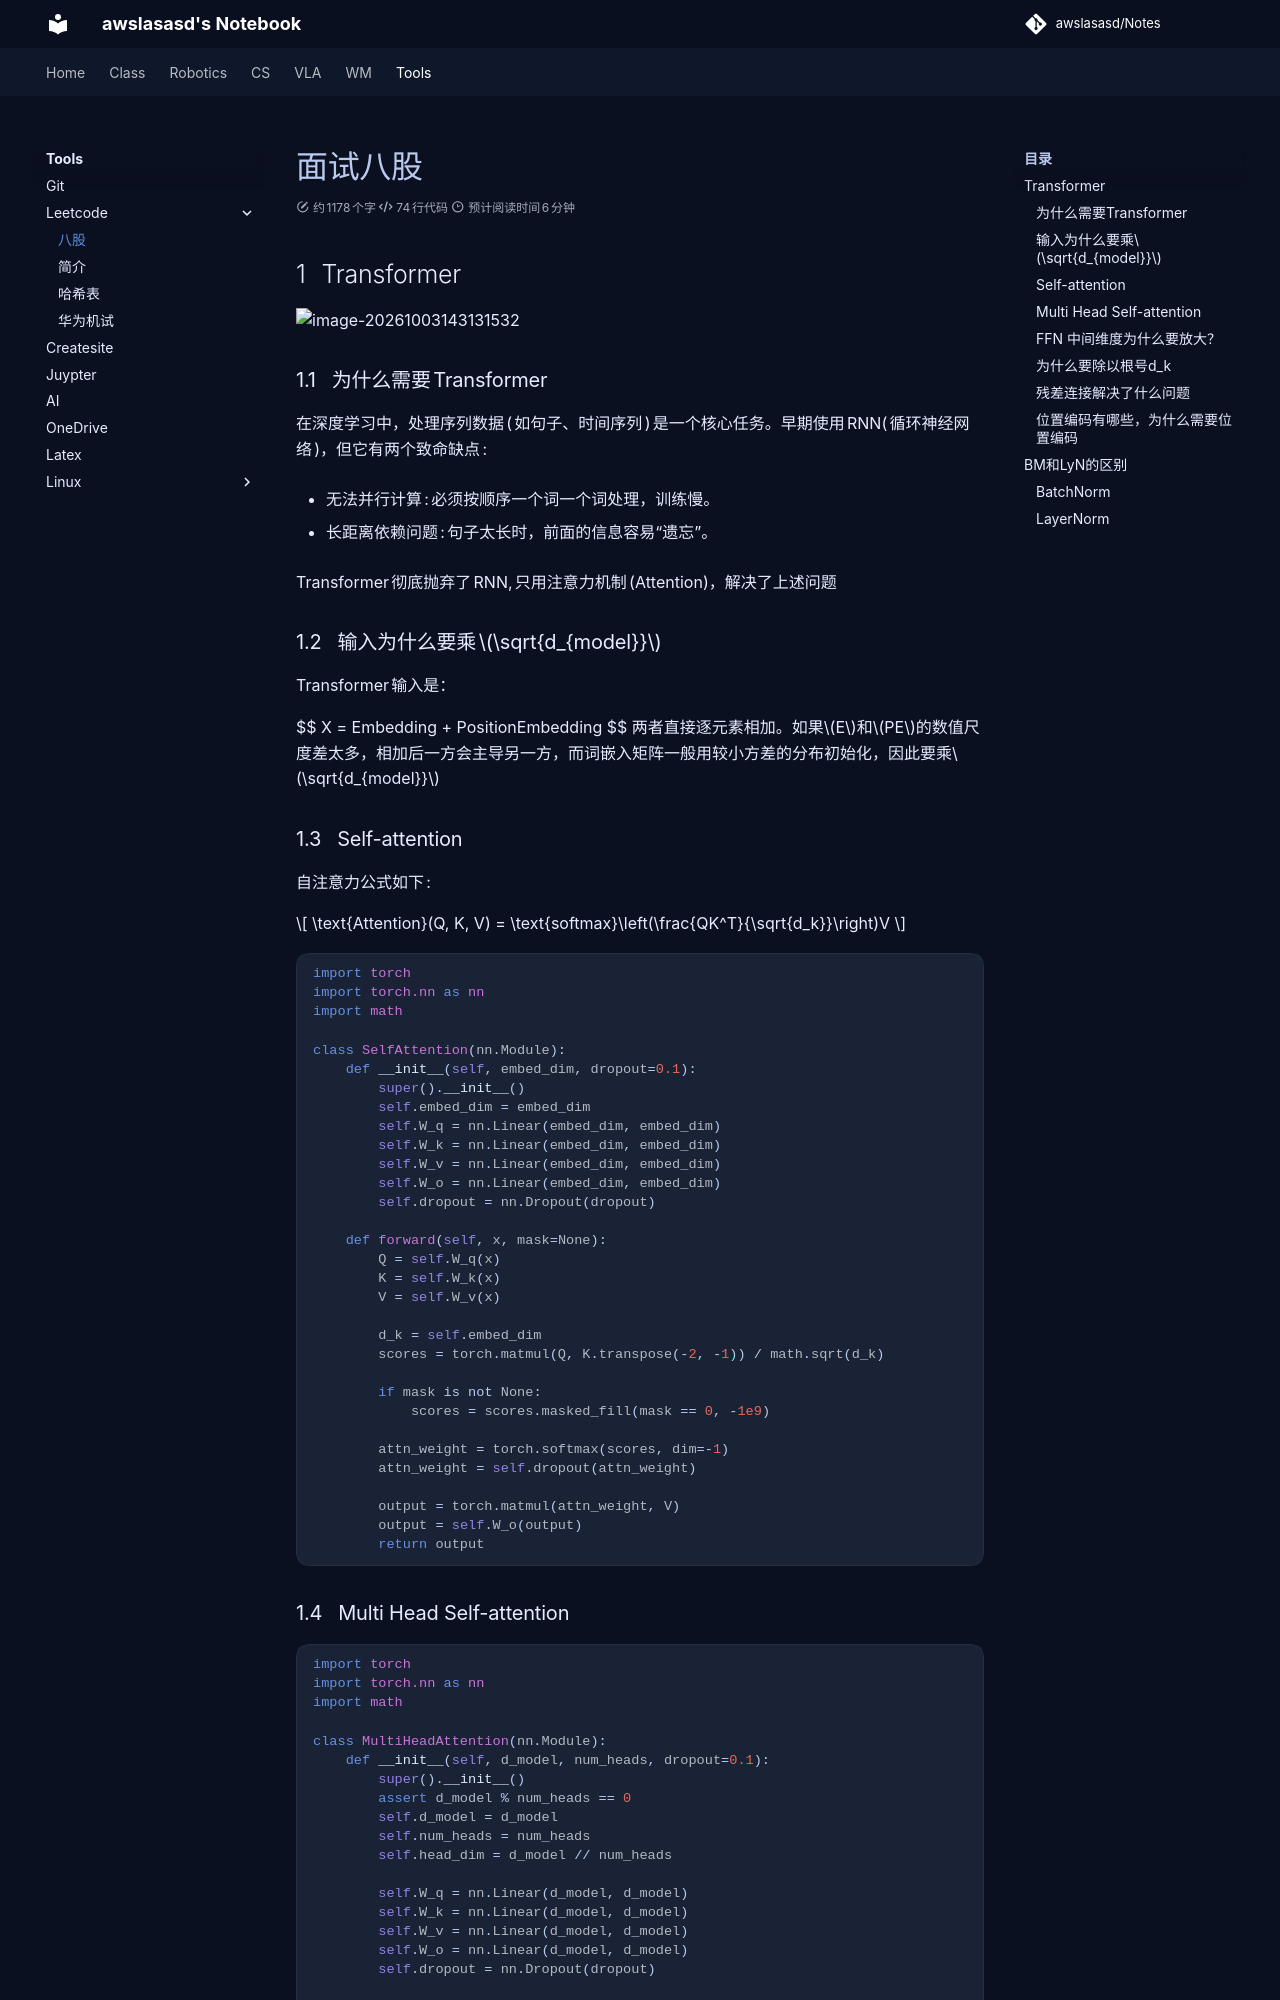

repository: awslasasd/awslasasd.github.io · page: Tools/LeetCode/T_L000_about/index.html · generator: mkdocs

# 面试八股

## Transformer


![image-20261003143131532](https://zyysite.oss-cn-hangzhou.aliyuncs.com/20261003143131656.png)

### 为什么需要Transformer

在深度学习中，处理序列数据(如句子、时间序列)是一个核心任务。早期使用RNN(循环神经网络)，但它有两个致命缺点:

- 无法并行计算:必须按顺序一个词一个词处理，训练慢。

- 长距离依赖问题:句子太长时，前面的信息容易“遗忘”。


Transformer 彻底抛弃了RNN,只用注意力机制(Attention)，解决了上述问题

### 输入为什么要乘$\sqrt{d_{model}}$

Transformer 输入是：

$$
X = Embedding + PositionEmbedding
$$
两者直接逐元素相加。如果$E$和$PE$的数值尺度差太多，相加后一方会主导另一方，而词嵌入矩阵一般用较小方差的分布初始化，因此要乘$\sqrt{d_{model}}$

### Self-attention

自注意力公式如下:

$$
\text{Attention}(Q, K, V) = \text{softmax}\left(\frac{QK^T}{\sqrt{d_k}}\right)V
$$

``` python
import torch
import torch.nn as nn
import math

class SelfAttention(nn.Module):
    def __init__(self, embed_dim, dropout=0.1):
        super().__init__()
        self.embed_dim = embed_dim
        self.W_q = nn.Linear(embed_dim, embed_dim)
        self.W_k = nn.Linear(embed_dim, embed_dim)
        self.W_v = nn.Linear(embed_dim, embed_dim)
        self.W_o = nn.Linear(embed_dim, embed_dim)
        self.dropout = nn.Dropout(dropout)

    def forward(self, x, mask=None):
        Q = self.W_q(x)
        K = self.W_k(x)
        V = self.W_v(x)

        d_k = self.embed_dim
        scores = torch.matmul(Q, K.transpose(-2, -1)) / math.sqrt(d_k)

        if mask is not None:
            scores = scores.masked_fill(mask == 0, -1e9)

        attn_weight = torch.softmax(scores, dim=-1)
        attn_weight = self.dropout(attn_weight)

        output = torch.matmul(attn_weight, V)
        output = self.W_o(output)
        return output
```
